Run: headless pygame with SDL's dummy video driver; simulated clock (each Clock.tick advances the game by its frame time, no real sleeping); random seed 0; keys injected as events and as key.get_pressed() state; no mouse input.
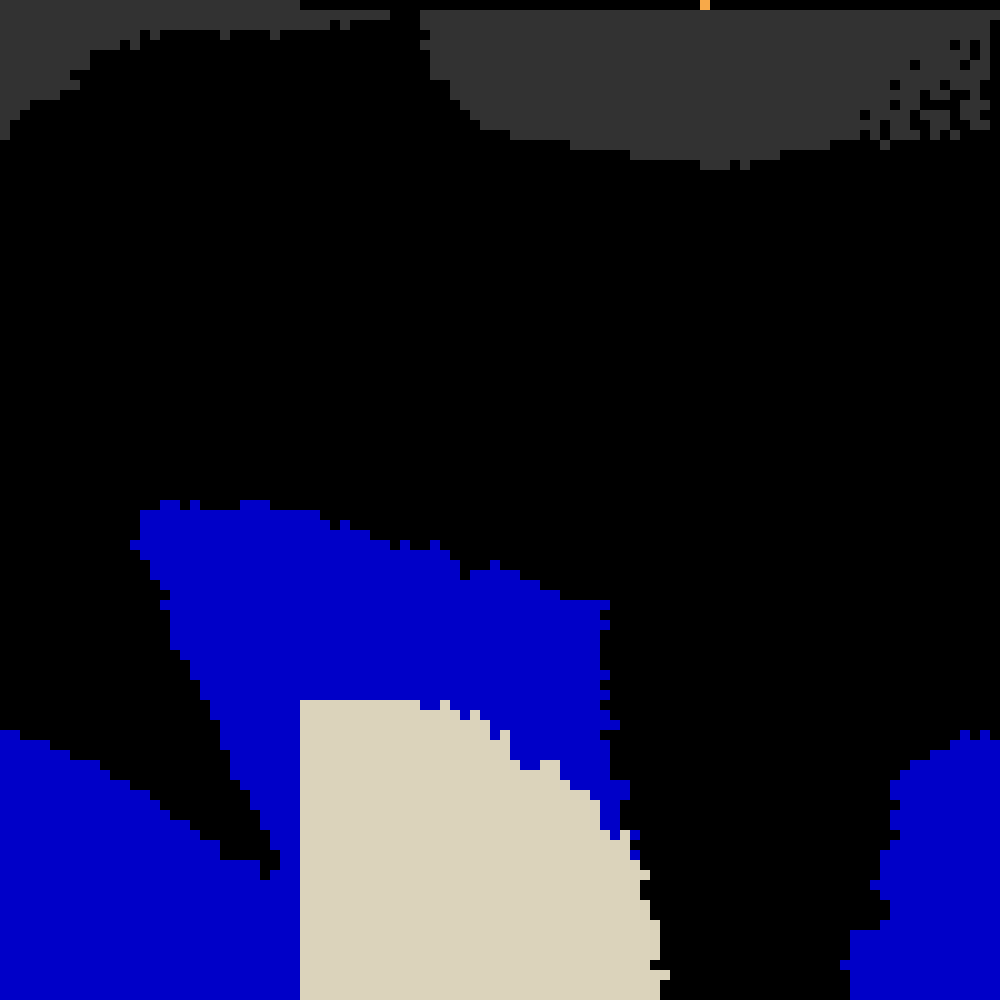
Frame 1 of 4 · flips 1–60 · no input
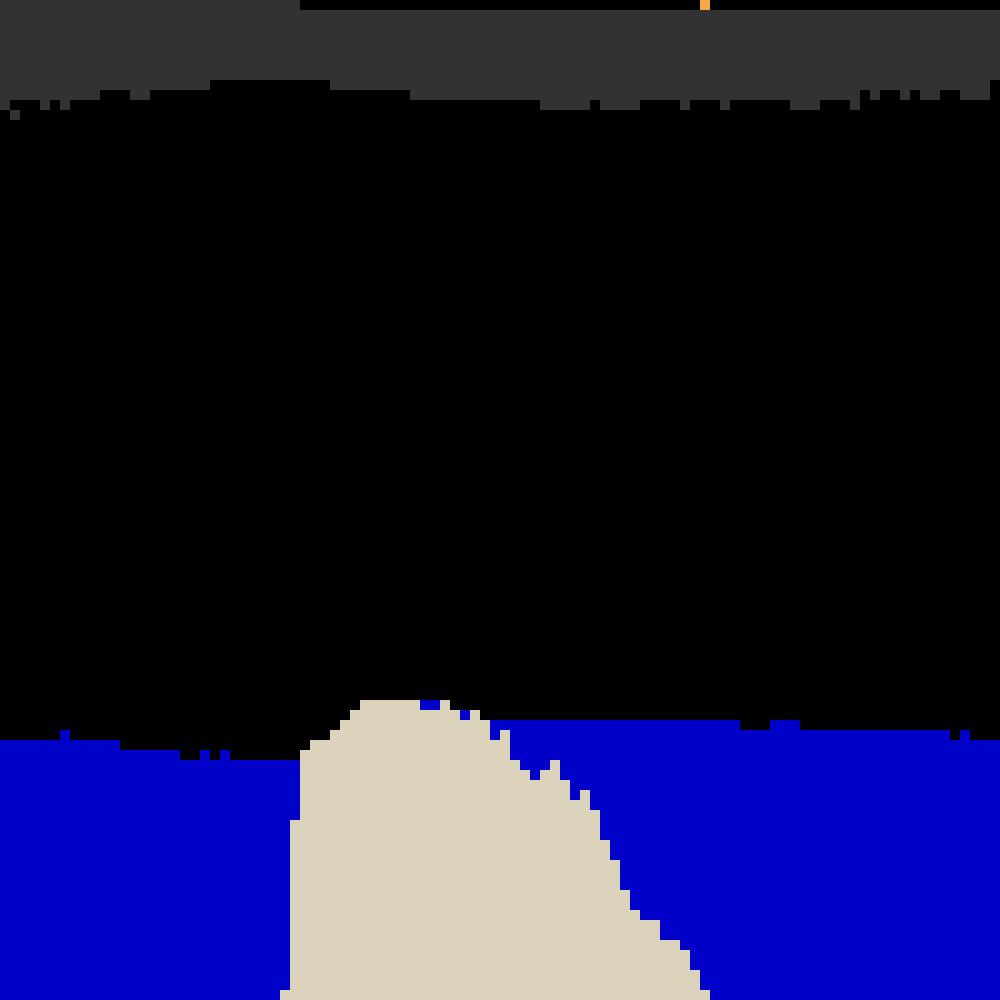
Frame 2 of 4 · flips 61–180 · tapped SPACE, RETURN · held RIGHT (→), D
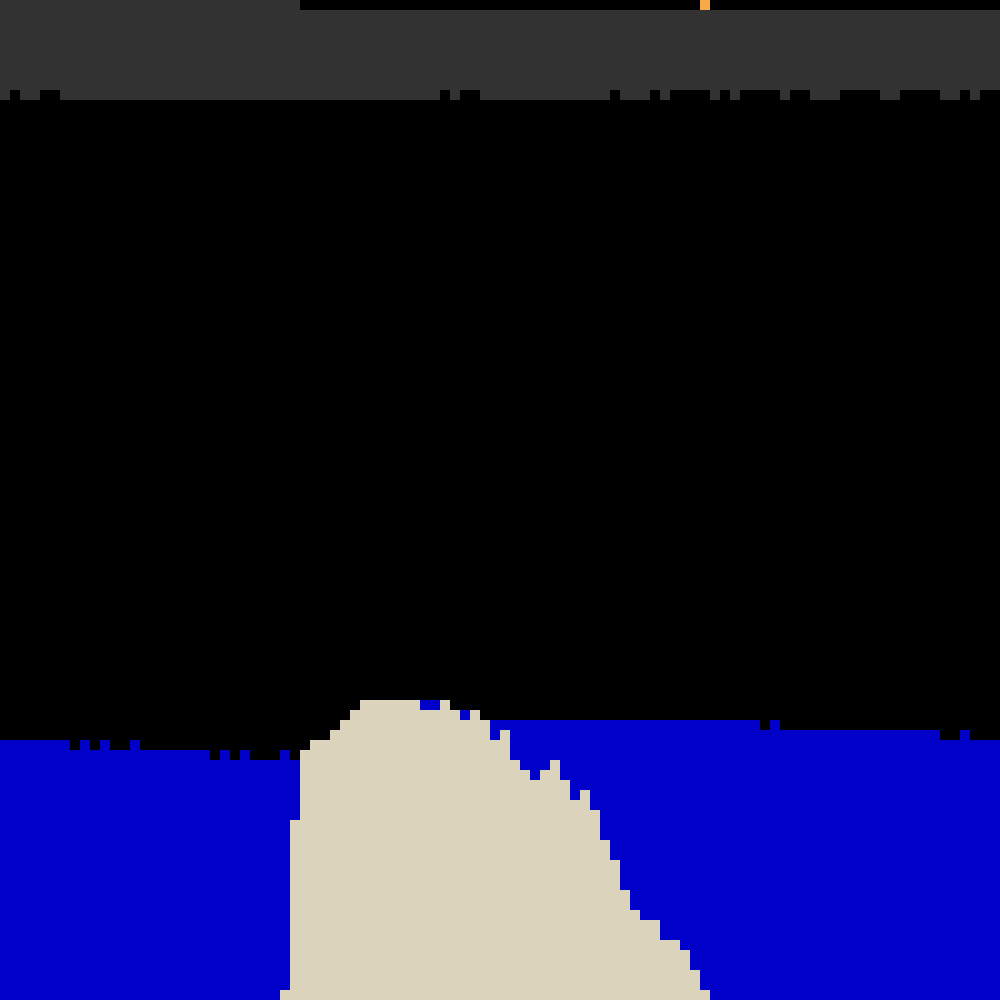
Frame 3 of 4 · flips 181–300 · held DOWN (↓), S
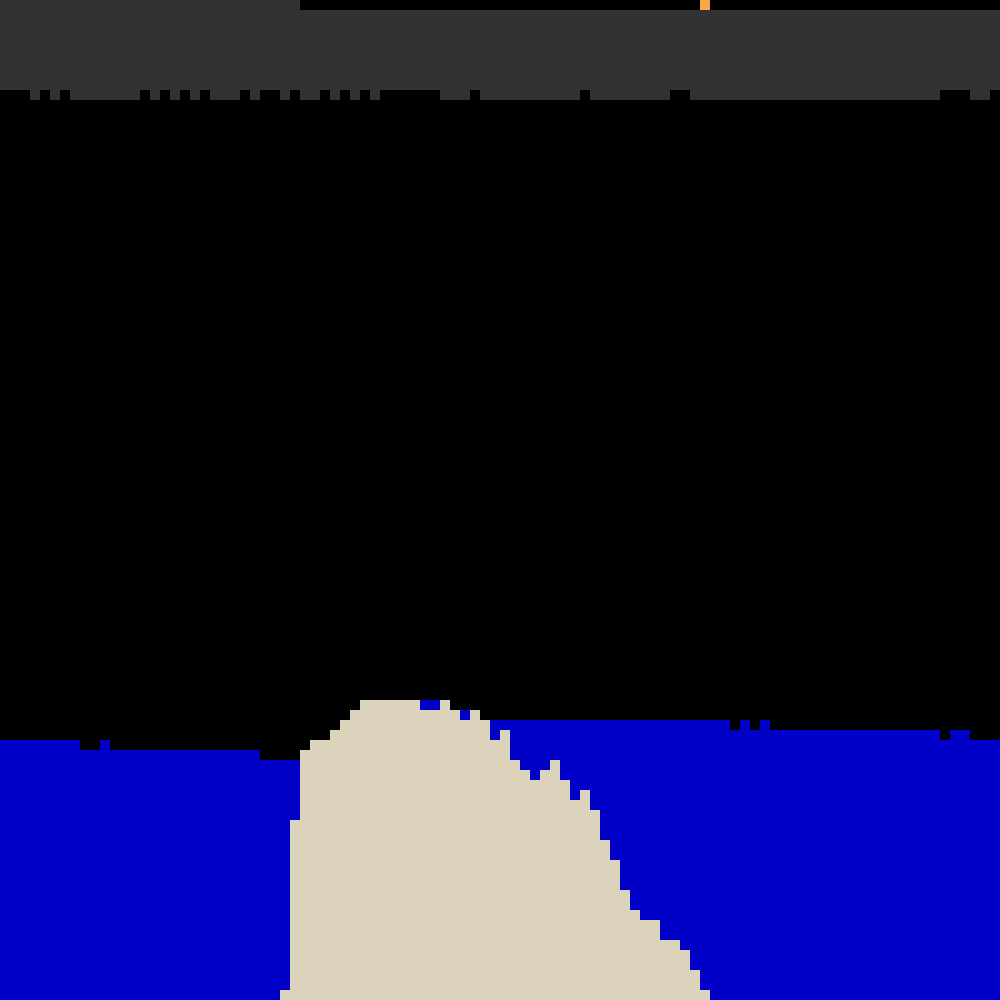
Frame 4 of 4 · flips 301–420 · held LEFT (←), A, UP (↑), W

The pygame program that drew these frames:

import pygame,time,random
def Reverse(tuples): return tuples[::-1]
pygame.init();window = pygame.display.set_mode((1000, 1000));clock = pygame.time.Clock()
colors = {"blue":(0,0,200),"red":(200,0,0),"green":(0,200,200),"purple":(200,0,2),"yellow":(219, 211, 187),"grey":(50,50,50),"orange":(247, 169, 73)}
h,w = 1000,1000
d = 100; pw = int(w/d)
pixels = [['' for _ in range(d)]for _ in range(d)]
for i in range(60):
    for y in range(60):
        pixels[i][y] = 'w'
for i in range(30):
    for y in range(30):
        pixels[30+i][30+y] = 's'
for i in range(30):
    for y in range(30):
        pixels[i][y] = 'sm'
for i in range(20):
    pixels[70][70] = 'f'

run = True
def update():
    global pixels
    newpix = pixels.copy()
    for y in Reverse(range(len(pixels))):
        for x in range(len(pixels[0])):
            if pixels[y][x] == 's':
                if y+1 < len(pixels):
                    if x >= len(pixels)-1: x = -1
                    mod = 0
                    while mod == 0:
                        mod = random.randint(-1,1)
                    if pixels[y+1][x] == '' :
                        newpix[y+1][x] = 's';newpix[y][x] = ''
                    elif pixels[y+1][x+mod] == '' :
                        newpix[y+1][x+mod] = 's';newpix[y][x] = ''
                    elif pixels[y+1][x] == 'w':
                        newpix[y+1][x] = 's';newpix[y][x] = 'w'
            elif pixels[y][x] == 'w':
                if y+1 < len(pixels):
                    if x >= len(pixels)-1: x = -1
                    mod = 0
                    while mod == 0: mod = random.randint(-1,1)
                    if pixels[y+1][x] == '' :
                        newpix[y+1][x] = 'w';newpix[y][x] = ''
                    elif pixels[y+1][x+mod] == '' :
                        newpix[y+1][x+mod] = 'w';newpix[y][x] = ''
                    elif pixels[y][x+mod] == '' :
                        newpix[y][x+mod] = 'w';newpix[y][x] = ''
                    elif pixels[y][x+(mod*-1)] == '' :
                        newpix[y][x+(mod*-1)] = 'w';newpix[y][x] = ''
            elif pixels[y][x] == 'sm':
                if 2<y+1 < len(pixels):
                    if x >= len(pixels)-1: x = -1
                    mod = 0
                    while mod == 0: mod = random.randint(-1,1)
                    if pixels[y-1][x] == '' :
                        newpix[y-1][x] = 'sm';newpix[y][x] = ''
                    elif pixels[y-1][x+mod] == '' :
                        newpix[y-1][x+mod] = 'sm';newpix[y][x] = ''
                    elif pixels[y][x+mod] == '' :
                        newpix[y][x+mod] = 'sm';newpix[y][x] = ''
                    elif pixels[y][x+(mod*-1)] == '' :
                        newpix[y][x+(mod*-1)] = 'sm';newpix[y][x] = ''
            elif pixels[y][x] == 'f':
                if 1<y+1 < len(pixels):
                    if x >= len(pixels)-1: x = -1
                    mod = 0
                    while mod == 0: mod = random.randint(-1,1)
                    if pixels[y-1][x] == '' :
                        newpix[y-1][x] = 'f';newpix[y][x] = ''
                    elif pixels[y-1][x+mod] == '' :
                        newpix[y-1][x+mod] = 'f';newpix[y][x] = ''
                    else: newpix[y][x] = ''
                    for i in range(3):
                        for z in range(3):
                            if pixels[y+(i-1)][x+(z-1)] == 'sm':
                                pixels[y+(i-1)][x+(z-1)] = 'f'


    pixels = newpix.copy()
while run:
    for event in pygame.event.get():
        if event.type == pygame.QUIT:
            run = False

    window.fill(0)


    pixel_array = pygame.PixelArray(window)
    update()
    for y in range(len(pixels)):
        for x in range(len(pixels[0])):
            if pixels[y][x] == 's': pixel_array[x*pw:(x*pw)+pw, y*pw:(y*pw)+pw] = colors["yellow"]
            if pixels[y][x] == 'w': pixel_array[x*pw:(x*pw)+pw, y*pw:(y*pw)+pw] = colors["blue"]
            if pixels[y][x] == 'sm': pixel_array[x*pw:(x*pw)+pw, y*pw:(y*pw)+pw] = colors["grey"]
            if pixels[y][x] == 'f': pixel_array[x*pw:(x*pw)+pw, y*pw:(y*pw)+pw] = colors["orange"]

    pixel_array.close()

    pygame.display.flip()

    clock.tick(120)
pygame.quit()
exit()
